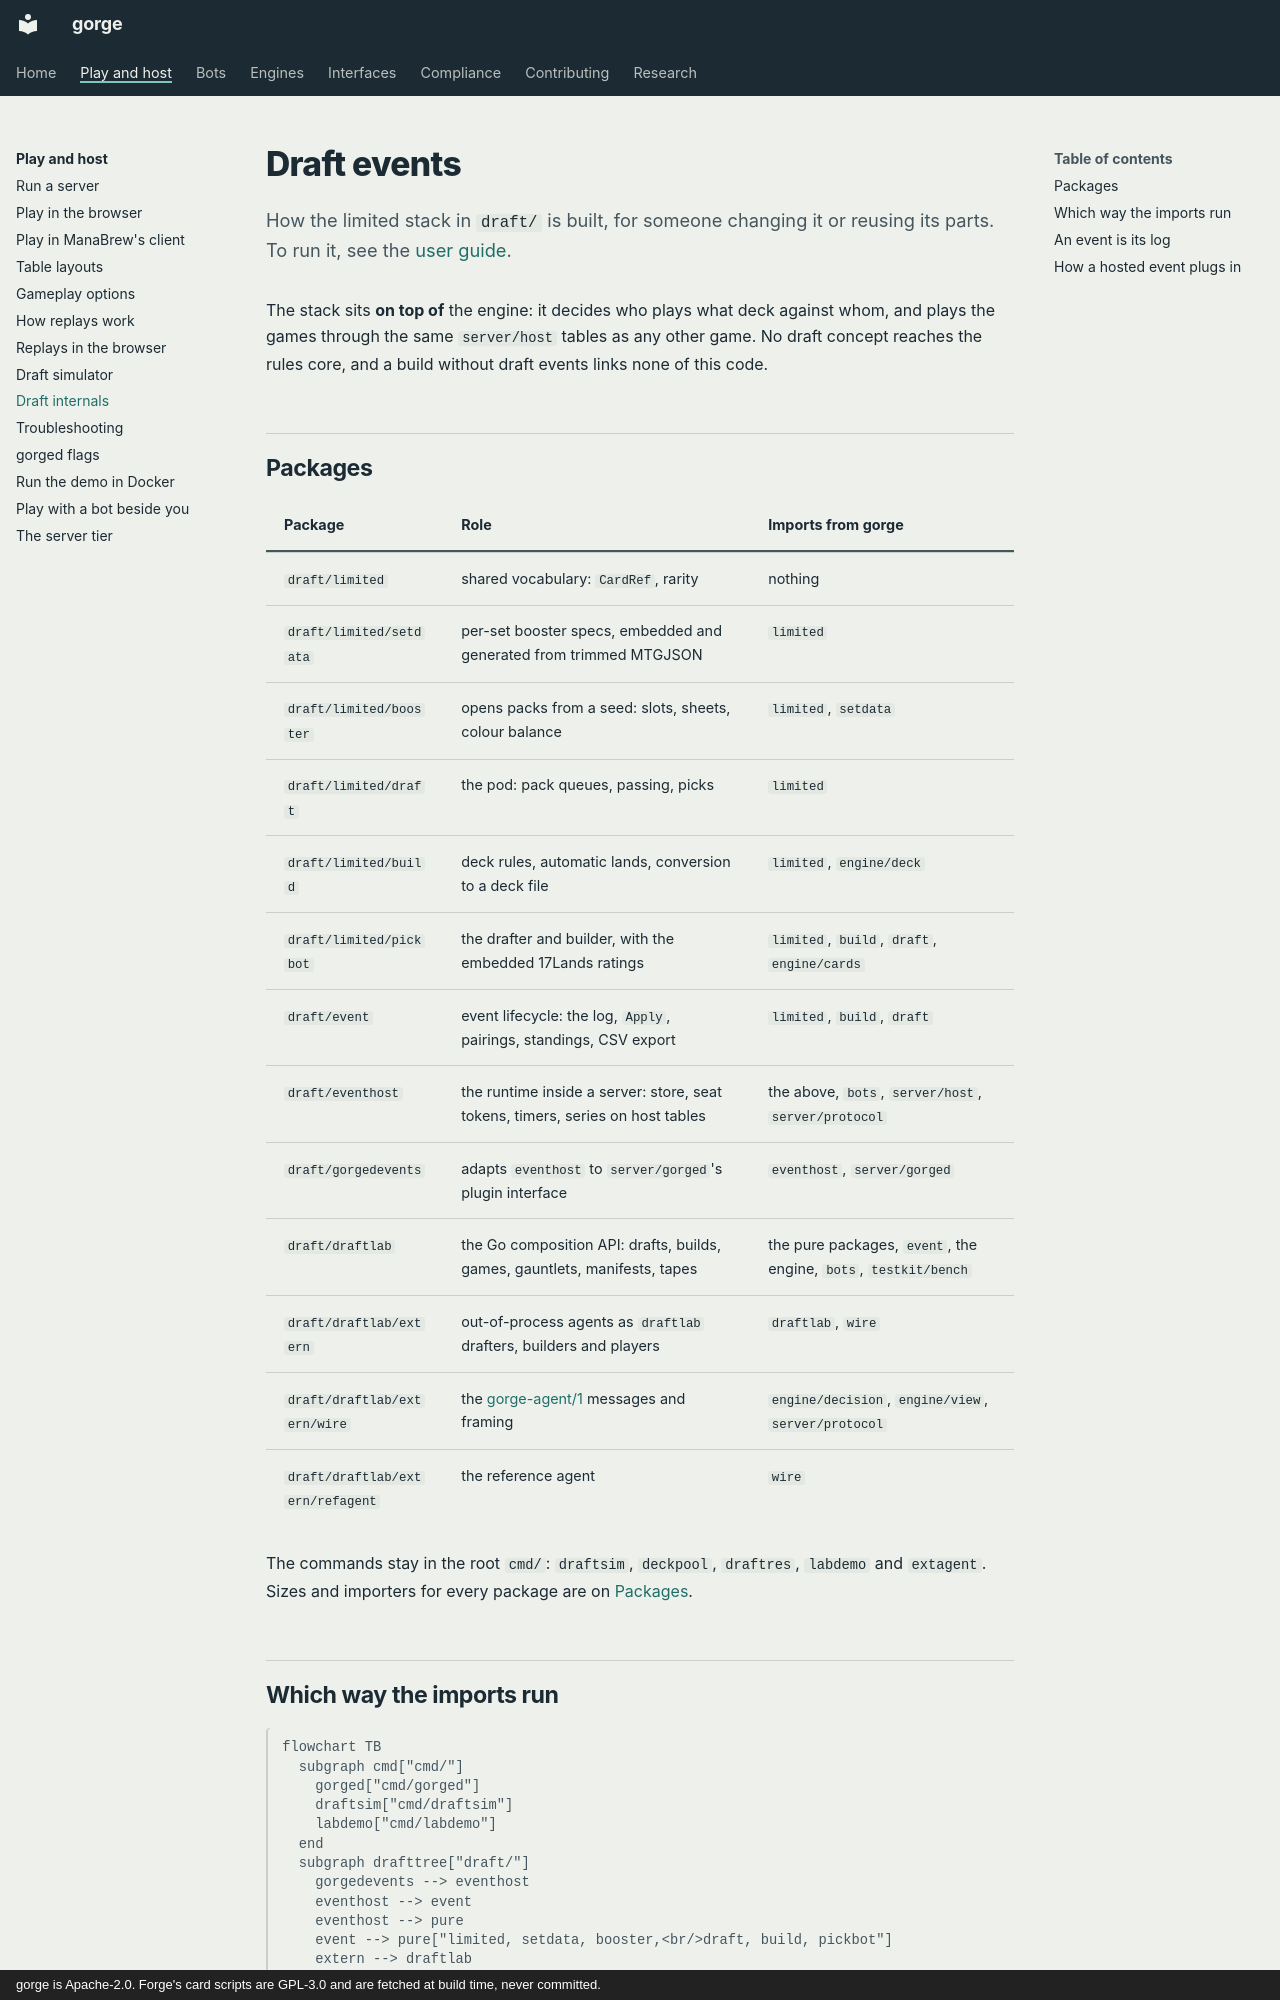

repository: adams-shaun/gorge · page: architecture/draft/index.html · generator: mkdocs · copyright: gorge is Apache-2.0. Forge's card scripts are GPL-3.0 and are fetched at build time, never committed.

# Draft events

How the limited stack in `draft/` is built, for someone changing it or reusing its parts.
To run it, see the [user guide](../guide/draft.md).

The stack sits **on top of** the engine: it decides who plays what deck against whom, and plays the games through the same `server/host` tables as any other game. No draft concept reaches the rules core, and a build without draft events links none of this code.

## Packages

| Package | Role | Imports from gorge |
|---|---|---|
| `draft/limited` | shared vocabulary: `CardRef`, rarity | nothing |
| `draft/limited/setdata` | per-set booster specs, embedded and generated from trimmed MTGJSON | `limited` |
| `draft/limited/booster` | opens packs from a seed: slots, sheets, colour balance | `limited`, `setdata` |
| `draft/limited/draft` | the pod: pack queues, passing, picks | `limited` |
| `draft/limited/build` | deck rules, automatic lands, conversion to a deck file | `limited`, `engine/deck` |
| `draft/limited/pickbot` | the drafter and builder, with the embedded 17Lands ratings | `limited`, `build`, `draft`, `engine/cards` |
| `draft/event` | event lifecycle: the log, `Apply`, pairings, standings, CSV export | `limited`, `build`, `draft` |
| `draft/eventhost` | the runtime inside a server: store, seat tokens, timers, series on host tables | the above, `bots`, `server/host`, `server/protocol` |
| `draft/gorgedevents` | adapts `eventhost` to `server/gorged`'s plugin interface | `eventhost`, `server/gorged` |
| `draft/draftlab` | the Go composition API: drafts, builds, games, gauntlets, manifests, tapes | the pure packages, `event`, the engine, `bots`, `testkit/bench` |
| `draft/draftlab/extern` | out-of-process agents as `draftlab` drafters, builders and players | `draftlab`, `wire` |
| `draft/draftlab/extern/wire` | the [gorge-agent/1](../api/gorge-agent.md) messages and framing | `engine/decision`, `engine/view`, `server/protocol` |
| `draft/draftlab/extern/refagent` | the reference agent | `wire` |

The commands stay in the root `cmd/`: `draftsim`, `deckpool`, `draftres`, `labdemo` and `extagent`.
Sizes and importers for every package are on [Packages](packages.md).
